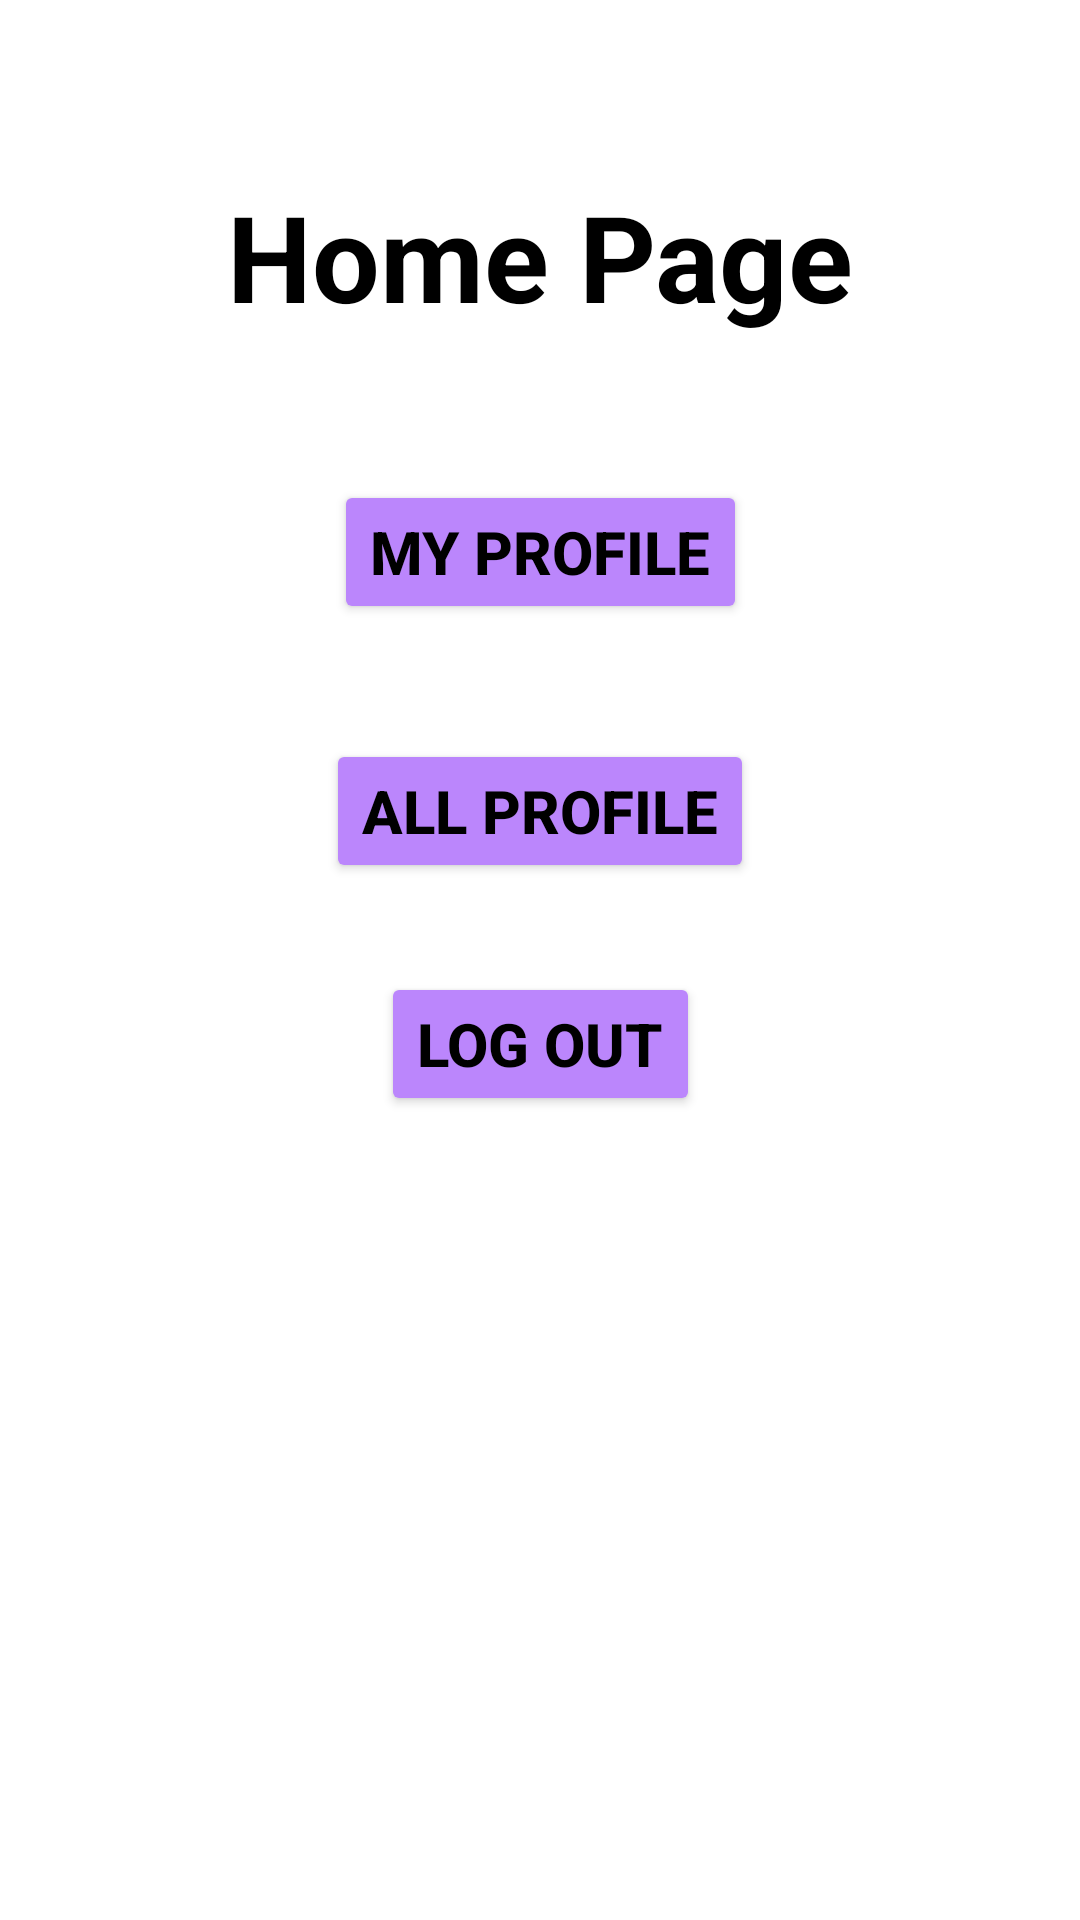

Write the Android layout XML for this screen, with the resource values it uses.
<!-- AndroidManifest.xml: application theme Theme.HandsOnFirebase -->
<!-- res/layout/activity_home.xml -->
<?xml version="1.0" encoding="utf-8"?>
<androidx.constraintlayout.widget.ConstraintLayout xmlns:android="http://schemas.android.com/apk/res/android"
    xmlns:app="http://schemas.android.com/apk/res-auto"
    xmlns:tools="http://schemas.android.com/tools"
    android:layout_width="match_parent"
    android:layout_height="match_parent"
    tools:context=".HomeActivity">

    <TextView
        android:id="@+id/banner"
        android:layout_width="wrap_content"
        android:layout_height="wrap_content"
        android:text="Home Page"
        android:textStyle="bold"
        android:textSize="40sp"
        android:textColor="@color/black"
        app:layout_constraintVertical_bias=".1"
        app:layout_constraintTop_toTopOf="parent"
        app:layout_constraintStart_toStartOf="parent"
        app:layout_constraintEnd_toEndOf="parent"
        app:layout_constraintBottom_toBottomOf="parent"/>

    <Button
        android:id="@+id/myProfileButton"
        android:layout_width="wrap_content"
        android:layout_height="wrap_content"
        android:text="My Profile"
        android:textColor="@color/black"
        android:textSize="20sp"
        android:textStyle="bold"
        android:backgroundTint="@color/purple_200"
        app:layout_constraintVertical_bias=".1"
        app:layout_constraintTop_toBottomOf="@id/banner"
        app:layout_constraintStart_toStartOf="parent"
        app:layout_constraintEnd_toEndOf="parent"
        app:layout_constraintBottom_toBottomOf="parent"/>

    <Button
        android:id="@+id/allProfileButton"
        android:layout_width="wrap_content"
        android:layout_height="wrap_content"
        android:text="All Profile"
        android:textColor="@color/black"
        android:textSize="20sp"
        android:textStyle="bold"
        android:backgroundTint="@color/purple_200"
        app:layout_constraintVertical_bias=".1"
        app:layout_constraintTop_toBottomOf="@id/myProfileButton"
        app:layout_constraintStart_toStartOf="parent"
        app:layout_constraintEnd_toEndOf="parent"
        app:layout_constraintBottom_toBottomOf="parent"/>

    <Button
        android:id="@+id/Logout"
        android:layout_width="wrap_content"
        android:layout_height="wrap_content"
        android:text="Log out"
        android:textColor="@color/black"
        android:textSize="20sp"
        android:textStyle="bold"
        android:backgroundTint="@color/purple_200"
        app:layout_constraintVertical_bias=".1"
        app:layout_constraintTop_toBottomOf="@id/allProfileButton"
        app:layout_constraintStart_toStartOf="parent"
        app:layout_constraintEnd_toEndOf="parent"
        app:layout_constraintBottom_toBottomOf="parent"/>

</androidx.constraintlayout.widget.ConstraintLayout>
<!-- resources referenced by this layout -->
<resources>
  <style name="Theme.HandsOnFirebase" parent="Theme.MaterialComponents.DayNight.DarkActionBar">
          
          <item name="colorPrimary">@color/purple_500</item>
          <item name="colorPrimaryVariant">@color/purple_700</item>
          <item name="colorOnPrimary">@color/white</item>
          
          <item name="colorSecondary">@color/teal_200</item>
          <item name="colorSecondaryVariant">@color/teal_700</item>
          <item name="colorOnSecondary">@color/black</item>
          
          <item name="android:statusBarColor" tools:targetApi="l">?attr/colorPrimaryVariant</item>
          
      </style>
  <!-- not gathered from this repository: default colours our renderer supplied (Android Studio template values) -->
  <color name="purple_200">#FFBB86FC</color>
  <color name="purple_500">#FF6200EE</color>
  <color name="purple_700">#FF3700B3</color>
  <color name="teal_200">#FF03DAC5</color>
  <color name="teal_700">#FF018786</color>
  <color name="black">#FF000000</color>
  <color name="white">#FFFFFFFF</color>
</resources>
